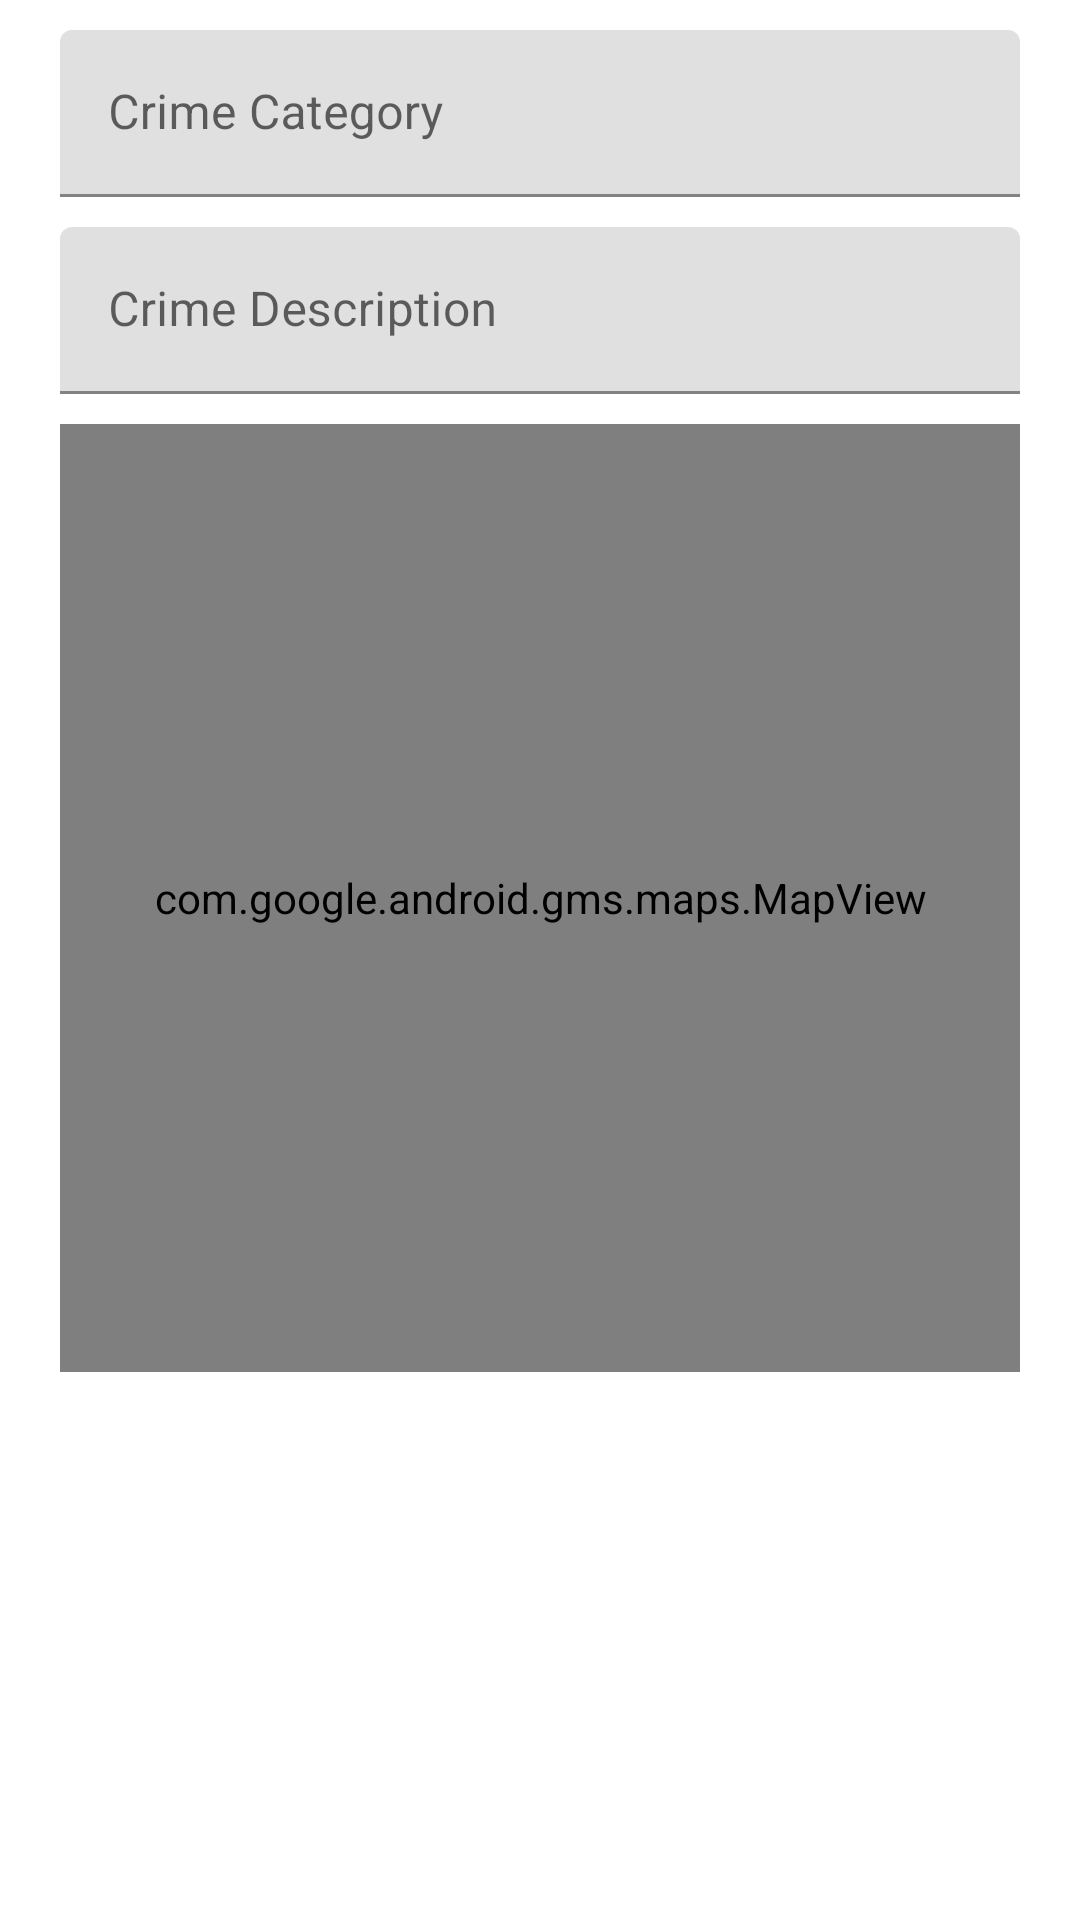

Produce the Android XML layout that renders to this screen, including the resource entries it uses.
<!-- AndroidManifest.xml: application theme AppTheme -->
<!-- res/layout/activity_reporting.xml -->
<?xml version="1.0" encoding="utf-8"?>
<android.support.constraint.ConstraintLayout xmlns:android="http://schemas.android.com/apk/res/android"
    xmlns:app="http://schemas.android.com/apk/res-auto"
    xmlns:tools="http://schemas.android.com/tools"
    android:layout_width="match_parent"
    android:layout_height="match_parent"
    tools:context=".ui.ReportingActivity">

    <android.support.design.widget.TextInputLayout
        android:id="@+id/layout_crime_category"
        android:layout_width="match_parent"
        android:layout_height="wrap_content"
        android:layout_marginStart="20dp"
        android:layout_marginTop="10dp"
        android:layout_marginEnd="20dp"
        app:layout_constraintEnd_toEndOf="parent"
        app:layout_constraintStart_toStartOf="parent"
        app:layout_constraintTop_toTopOf="parent">

        <android.support.design.widget.TextInputEditText
            android:id="@+id/crime_category"
            android:layout_width="match_parent"
            android:layout_height="match_parent"
            android:inputType="text"
            android:hint="@string/hint_crime_category" />

    </android.support.design.widget.TextInputLayout>

    <android.support.design.widget.TextInputLayout
        android:id="@+id/layout_crime_description"
        android:layout_width="match_parent"
        android:layout_height="wrap_content"
        android:layout_marginStart="20dp"
        android:layout_marginTop="10dp"
        android:layout_marginEnd="20dp"
        app:layout_constraintEnd_toEndOf="parent"
        app:layout_constraintStart_toStartOf="parent"
        app:layout_constraintTop_toBottomOf="@+id/layout_crime_category"
        app:passwordToggleEnabled="false">

        <android.support.design.widget.TextInputEditText
            android:id="@+id/crime_description"
            android:layout_width="match_parent"
            android:layout_height="match_parent"
            android:hint="@string/hint_crime_description" />

    </android.support.design.widget.TextInputLayout>

    <com.google.android.gms.maps.MapView
        android:id="@+id/mapView"
        android:layout_width="320dp"
        android:layout_height="316dp"
        android:layout_marginTop="10dp"
        app:layout_constraintEnd_toEndOf="@+id/layout_crime_description"
        app:layout_constraintStart_toStartOf="@+id/layout_crime_description"
        app:layout_constraintTop_toBottomOf="@+id/layout_crime_description" />

    <Button
        android:id="@+id/report_button"
        android:layout_width="148dp"
        android:layout_height="40dp"
        android:layout_marginTop="10dp"
        android:background="@drawable/circular_button"
        android:text="@string/hint_report"
        android:textAllCaps="false"
        android:textColor="#FFFFFF"
        app:layout_constraintEnd_toEndOf="@+id/mapView"
        app:layout_constraintStart_toStartOf="@+id/mapView"
        app:layout_constraintTop_toBottomOf="@+id/mapView" />


    <ProgressBar
        android:id="@+id/reportingProgressBar"
        android:layout_width="48dp"
        android:layout_height="48dp"
        android:visibility="gone"
        app:layout_constraintBottom_toBottomOf="parent"
        app:layout_constraintEnd_toEndOf="parent"
        app:layout_constraintHorizontal_bias="0.5"
        app:layout_constraintStart_toStartOf="parent"
        app:layout_constraintTop_toTopOf="parent" />

</android.support.constraint.ConstraintLayout>
<!-- resources referenced by this layout -->
<resources>
  <string name="hint_crime_category">Crime Category</string>
  <string name="hint_crime_description">Crime Description</string>
  <string name="hint_report">Report</string>
  <style name="AppTheme" parent="Theme.MaterialComponents.Light.NoActionBar">
          
          <item name="colorPrimary">@color/colorPrimary</item>
          <item name="colorPrimaryDark">@color/colorPrimaryDark</item>
          <item name="colorAccent">@color/colorAccent</item>
      </style>
  <color name="colorPrimary">#4CAF50</color>
  <color name="colorPrimaryDark">#388E3C</color>
  <color name="colorAccent">#FF4081</color>
</resources>
